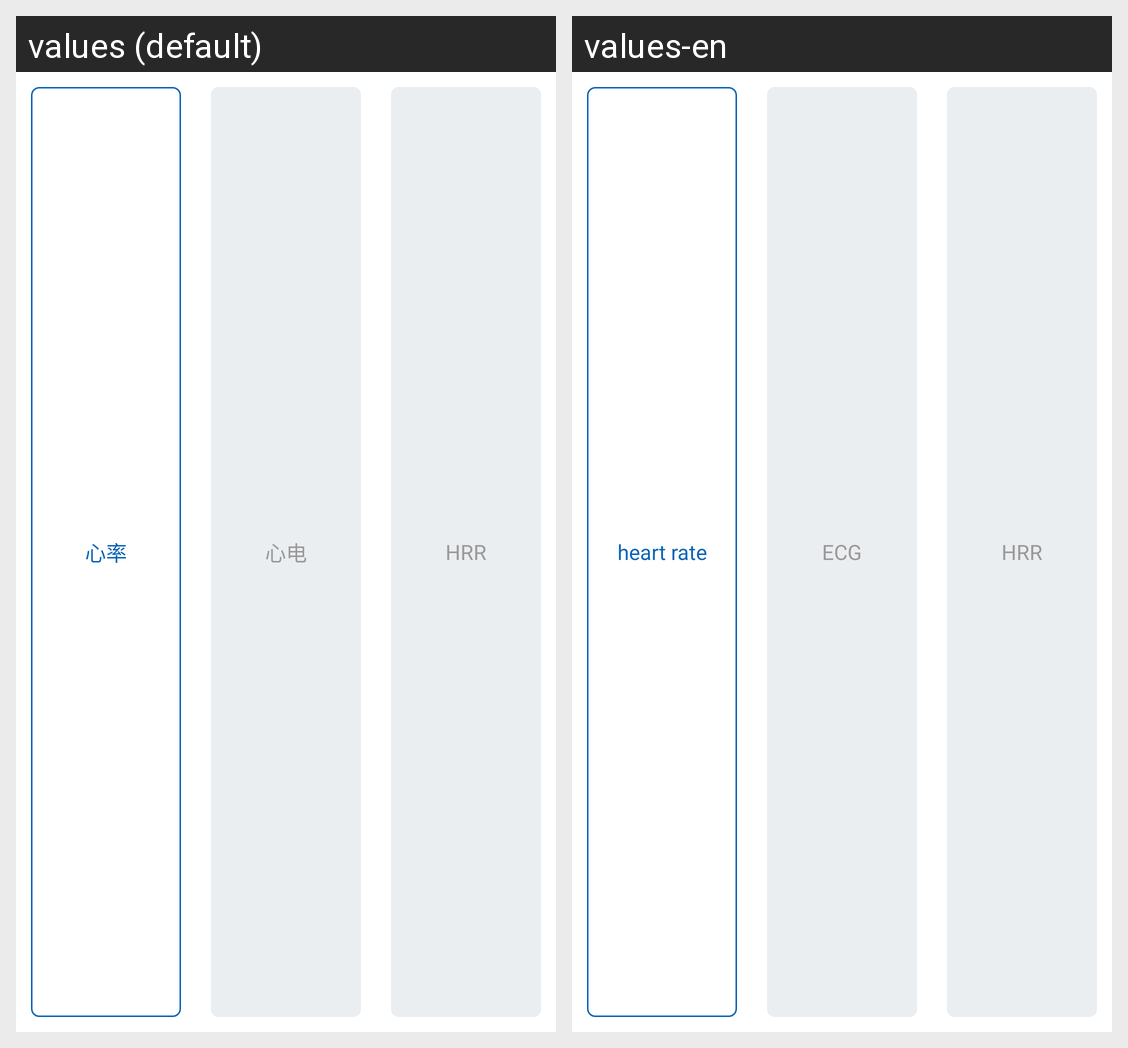

Strings drawn on this Android screen and how each of the app's shown locales translates them:
Android screen res/layout/head_report.xml rendered under 2 locales, left to right: values (default), values-en. Device: Nexus 5 (rendered at 1080×1920; each locale shown at half size, 540×960, under a caption strip naming it); theme AppTheme.
Strings drawn on this screen, with the default value and each locale's value (text and hints the layout hard-codes, and strings that could not be matched under every locale, appear in the picture but are not listed):

exercise_heart_rate
  values: 心率
  values-en: heart rate

exercise_heart_ecg
  values: 心电
  values-en: ECG
